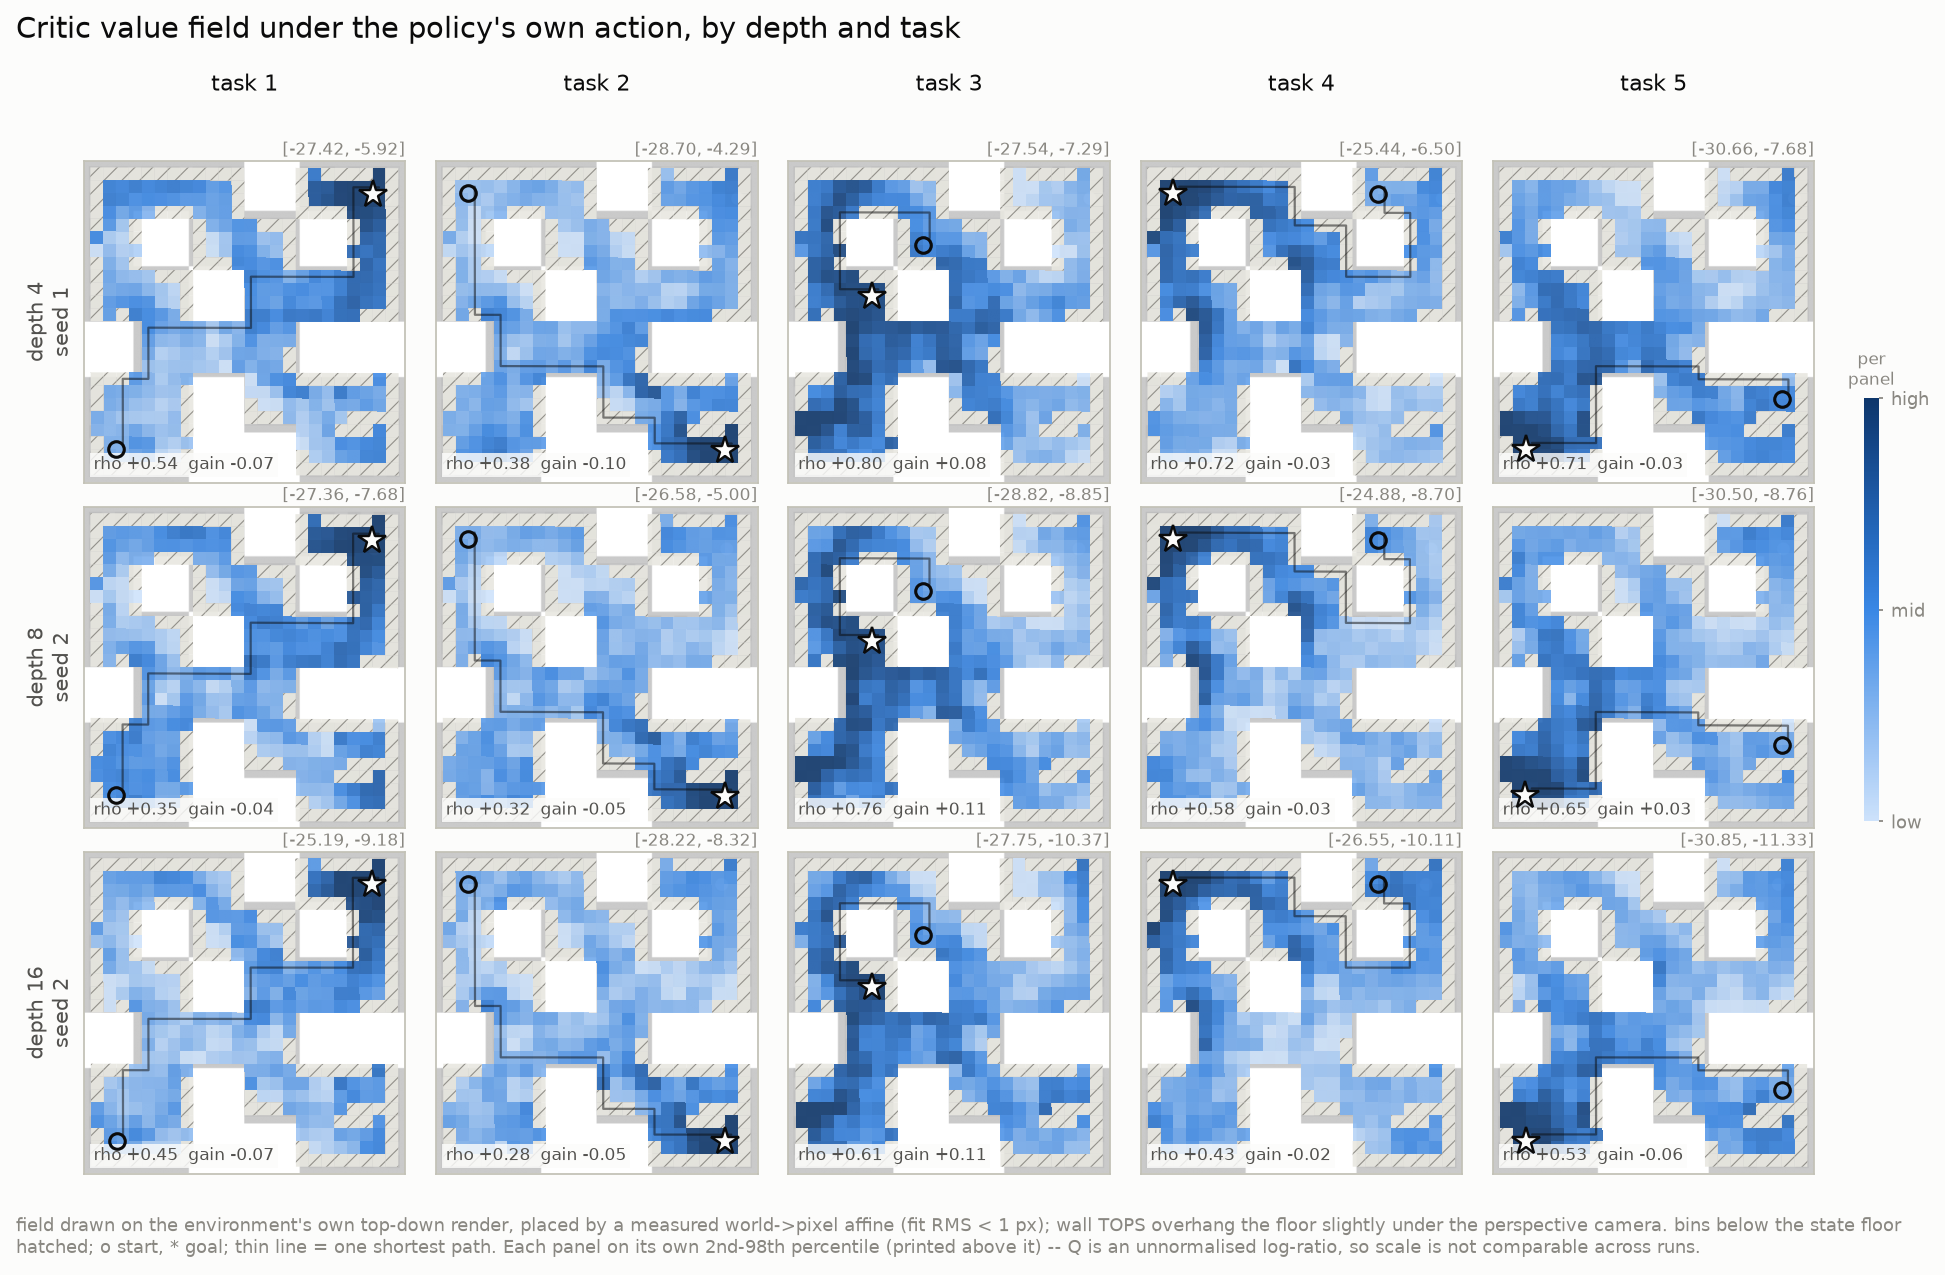

Data behind this chart, as committed beside it:
depth, seed, run_id, task, vmin, vmax, rho_geodesic, rho_euclid, topology_gain, peak_geodesic, path_monotone, goal_percentile, coverage
4, 1, phase1_repro__crl__d4__n1000000__s1__acd…, 1, -27.42, -5.918, 0.5351, 0.6034, -0.0683, 1.0, 0.5556, 0.9965, 0.6851
4, 1, phase1_repro__crl__d4__n1000000__s1__acd…, 2, -28.7, -4.293, 0.3845, 0.4851, -0.1007, 2.0, 0.6286, 0.993, 0.6851
4, 1, phase1_repro__crl__d4__n1000000__s1__acd…, 3, -27.54, -7.285, 0.8015, 0.7186, 0.0829, 17.0, 0.5833, 0.9263, 0.6851
4, 1, phase1_repro__crl__d4__n1000000__s1__acd…, 4, -25.44, -6.5, 0.7249, 0.7588, -0.034, 2.0, 0.75, 0.9895, 0.6851
4, 1, phase1_repro__crl__d4__n1000000__s1__acd…, 5, -30.66, -7.677, 0.7149, 0.7443, -0.0293, 1.0, 0.7059, 0.9754, 0.6851
8, 2, phase1_repro__crl__d8__n1000000__s2__435…, 1, -27.36, -7.677, 0.3453, 0.3874, -0.0421, 1.0, 0.5833, 0.993, 0.6851
8, 2, phase1_repro__crl__d8__n1000000__s2__435…, 2, -26.58, -5.001, 0.3202, 0.3694, -0.0493, 1.0, 0.5714, 0.986, 0.6851
8, 2, phase1_repro__crl__d8__n1000000__s2__435…, 3, -28.82, -8.85, 0.761, 0.6506, 0.1104, 17.0, 0.6667, 0.9404, 0.6851
8, 2, phase1_repro__crl__d8__n1000000__s2__435…, 4, -24.88, -8.7, 0.5776, 0.6047, -0.0271, 2.0, 0.6, 0.9895, 0.6851
8, 2, phase1_repro__crl__d8__n1000000__s2__435…, 5, -30.5, -8.758, 0.6534, 0.6228, 0.0305, 1.0, 0.6471, 0.9719, 0.6851
16, 2, phase1_repro__crl__d16__n1000000__s2__c6…, 1, -25.19, -9.177, 0.4544, 0.526, -0.0716, 1.0, 0.5833, 0.993, 0.6851
16, 2, phase1_repro__crl__d16__n1000000__s2__c6…, 2, -28.22, -8.321, 0.2841, 0.3327, -0.0485, 1.0, 0.6, 0.993, 0.6851
16, 2, phase1_repro__crl__d16__n1000000__s2__c6…, 3, -27.75, -10.37, 0.6099, 0.5011, 0.1088, 17.0, 0.8333, 0.9825, 0.6851
16, 2, phase1_repro__crl__d16__n1000000__s2__c6…, 4, -26.55, -10.11, 0.4265, 0.4499, -0.0234, 2.0, 0.65, 0.9825, 0.6851
16, 2, phase1_repro__crl__d16__n1000000__s2__c6…, 5, -30.85, -11.33, 0.5345, 0.5957, -0.0613, 2.0, 0.7059, 0.9754, 0.6851
